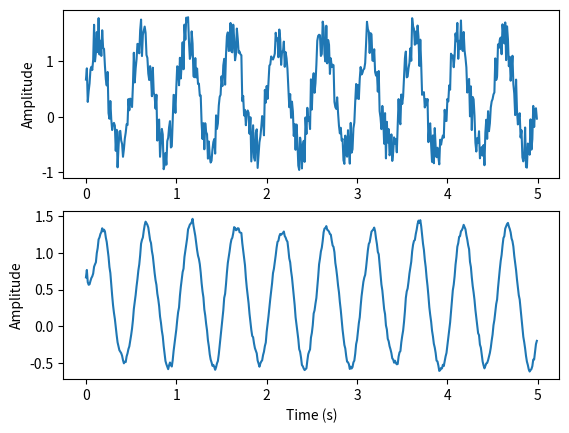

The script that saved this image:
# -*- coding: utf-8 -*-
'''
#-------------------------------------------------------------------------------
# NATIONAL UNIVERSITY OF SINGAPORE - NUS
# SINGAPORE INSTITUTE FOR NEUROTECHNOLOGY - SINAPSE
# Singapore
# URL: http://www.sinapseinstitute.org
#-------------------------------------------------------------------------------
# Neuromorphic Engineering Group
# Author: Andrei Nakagawa-Silva, MSc
# Contact: [email redacted]
#-------------------------------------------------------------------------------
'''
#-------------------------------------------------------------------------------
#-------------------------------------------------------------------------------
#LIBRARIES
import numpy as np
from collections import deque
#-------------------------------------------------------------------------------
#-------------------------------------------------------------------------------
#detect peaks
def detect_peaks(x, mph=None, mpd=1, threshold=0, edge='rising',
         kpsh=False, valley=False, show=False, ax=None):

    x = np.atleast_1d(x).astype('float64')
    if x.size < 3:
        return np.array([], dtype=int)
    if valley:
        x = -x
    # find indices of all peaks
    dx = x[1:] - x[:-1]
    # handle NaN's
    indnan = np.where(np.isnan(x))[0]
    if indnan.size:
        x[indnan] = np.inf
        dx[np.where(np.isnan(dx))[0]] = np.inf
    ine, ire, ife = np.array([[], [], []], dtype=int)
    if not edge:
        ine = np.where((np.hstack((dx, 0)) < 0) & (np.hstack((0, dx)) > 0))[0]
    else:
        if edge.lower() in ['rising', 'both']:
            ire = np.where((np.hstack((dx, 0)) <= 0) & (np.hstack((0, dx)) > 0))[0]
        if edge.lower() in ['falling', 'both']:
            ife = np.where((np.hstack((dx, 0)) < 0) & (np.hstack((0, dx)) >= 0))[0]
    ind = np.unique(np.hstack((ine, ire, ife)))
    # handle NaN's
    if ind.size and indnan.size:
        # NaN's and values close to NaN's cannot be peaks
        ind = ind[np.in1d(ind, np.unique(np.hstack((indnan, indnan-1, indnan+1))), invert=True)]
    # first and last values of x cannot be peaks
    if ind.size and ind[0] == 0:
        ind = ind[1:]
    if ind.size and ind[-1] == x.size-1:
        ind = ind[:-1]
    # remove peaks < minimum peak height
    if ind.size and mph is not None:
        ind = ind[x[ind] >= mph]
    # remove peaks - neighbors < threshold
    if ind.size and threshold > 0:
        dx = np.min(np.vstack([x[ind]-x[ind-1], x[ind]-x[ind+1]]), axis=0)
        ind = np.delete(ind, np.where(dx < threshold)[0])
    # detect small peaks closer than minimum peak distance
    if ind.size and mpd > 1:
        ind = ind[np.argsort(x[ind])][::-1]  # sort ind by peak height
        idel = np.zeros(ind.size, dtype=bool)
        for i in range(ind.size):
            if not idel[i]:
                # keep peaks with the same height if kpsh is True
                idel = idel | (ind >= ind[i] - mpd) & (ind <= ind[i] + mpd) \
                    & (x[ind[i]] > x[ind] if kpsh else True)
                idel[i] = 0  # Keep current peak
        # remove the small peaks and sort back the indices by their occurrence
        ind = np.sort(ind[~idel])

    if show:
        if indnan.size:
            x[indnan] = np.nan
        if valley:
            x = -x
        _plot(x, mph, mpd, threshold, edge, valley, ax, ind)

    return ind
#-------------------------------------------------------------------------------
#-------------------------------------------------------------------------------
#this class defines a moving average algorithm with 99% overlap
class MovingAverage():
    def __init__(self,_windowSize=10,_sampfreq=100):
        self.window = deque() #processing window
        self.windowsum = 0 #keeps track of the sum of all elements in the window
        #counts the number of samples to decide how to calculate the moving
        #average
        self.samplecounter = 0
        #sampling rate
        self.sampfreq = _sampfreq
        #sampling period
        self.dt = 1.0 / self.sampfreq
        #size of the window
        self.windowSize = _windowSize
    def getSample(self,_newsample):
        #if the sample counter is greater than the size of the window, then
        #the window should move in order to output the new data
        if self.samplecounter >= self.windowSize:
            #subtracts from the first element of the window
            self.windowsum -= self.window.popleft()
            #adds the new sample to the end of the window
            self.windowsum += _newsample
            #appends the new sample to the window
            self.window.append(_newsample)
            #returns the moving average response
            return self.windowsum / self.windowSize
        else: #otherwise, just populate the window
            self.windowsum += _newsample
            self.window.append(_newsample) #appends the new sample
            self.samplecounter += 1 #increase the sample counter
            return self.windowsum / self.samplecounter
#-------------------------------------------------------------------------------
#-------------------------------------------------------------------------------
#testing the library
if __name__ == '__main__':
    #plotting with matplotlib
    import matplotlib.pyplot as plt
    #signal parameters
    sampfreq = 100 #sampling rate
    dt = 1.0 / sampfreq # sampling period
    f = 2 #sine wave frequency
    tb = 0 #time begins
    te = 5 #time ends
    #time
    x = np.arange(tb,te,dt)
    #pure sine wave
    y = np.sin(2.0*np.pi*f*x)
    #gaussian noise
    w = np.random.uniform(0,0.8,y.shape)
    #add noise to the original signal
    y += w
    #testing the moving average
    #moving average class
    windowsize = 10 #size of the window
    mva = MovingAverage(windowsize,sampfreq)
    filts = [] #new list containing the filtered signal
    #for every sample of the sine wave, generate the moving average value
    [filts.append(mva.getSample(x)) for x in y]

    #plots
    plt.figure()
    plt.subplot(2,1,1)
    plt.plot(x,y) #sine wave with noise
    plt.ylabel('Amplitude')
    plt.subplot(2,1,2)
    plt.plot(x,filts) #filtered with moving average
    plt.ylabel('Amplitude')
    plt.xlabel('Time (s)')
    plt.show()
